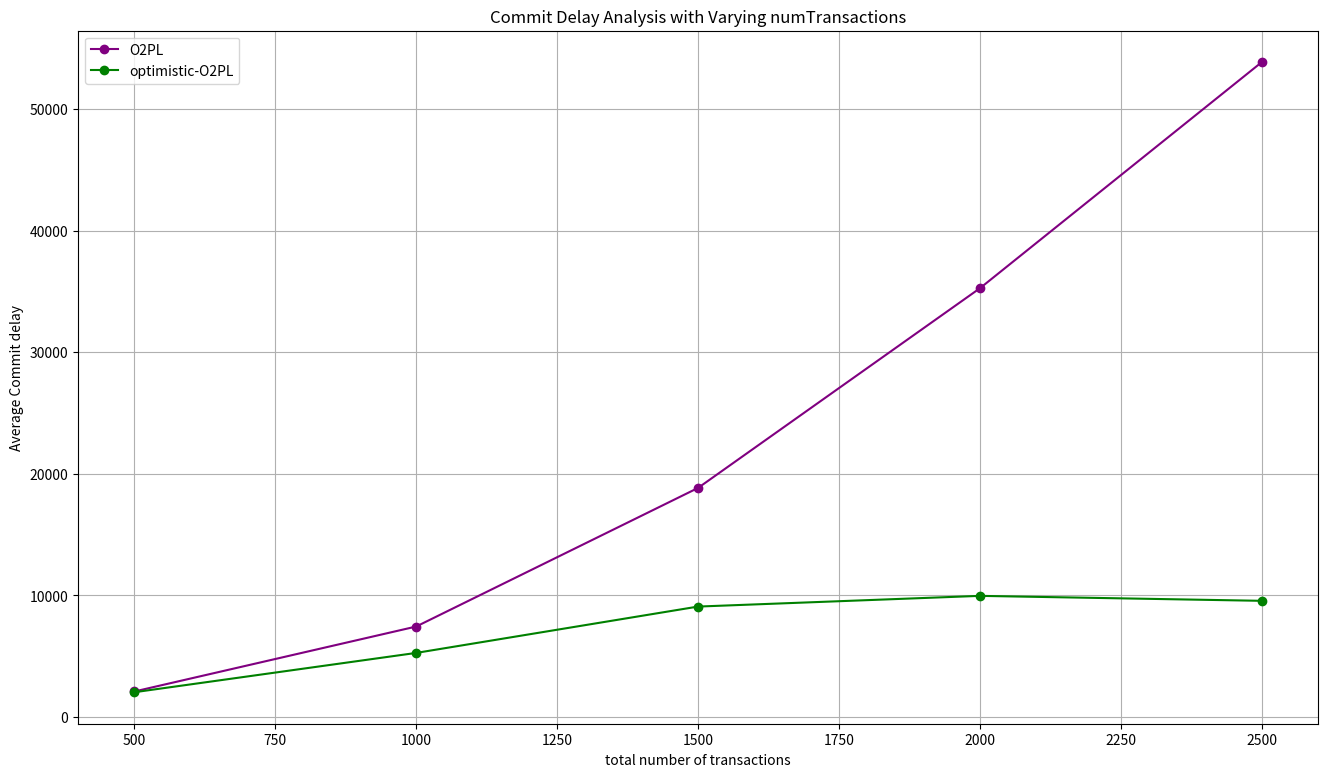

Write the Python code that produced this figure. (Note: this script raises an exception after producing the figure.)
import matplotlib.pyplot as plt
import os

# Data
numTransactions = [500, 1000, 1500, 2000, 2500]
O2PL = [2094.83, 7439.61, 18841.1, 35267.7, 53869.1]
OO2PL  = [2033.82, 5268.57, 9081.06, 9962, 9553.87]

# make a big plot
plt.figure(figsize=(16, 9))

# plot data
plt.plot(numTransactions, O2PL, label='O2PL', marker='o', color='purple')
plt.plot(numTransactions, OO2PL, label='optimistic-O2PL', marker='o', color='green')


# show grid lines
plt.grid(True)

plt.xlabel('total number of transactions')
plt.ylabel('Average Commit delay')
plt.title('Commit Delay Analysis with Varying numTransactions')
plt.legend()
script_name = os.path.splitext(os.path.basename(__file__))[0]
plt.savefig(f"{script_name}.png")
plt.show()